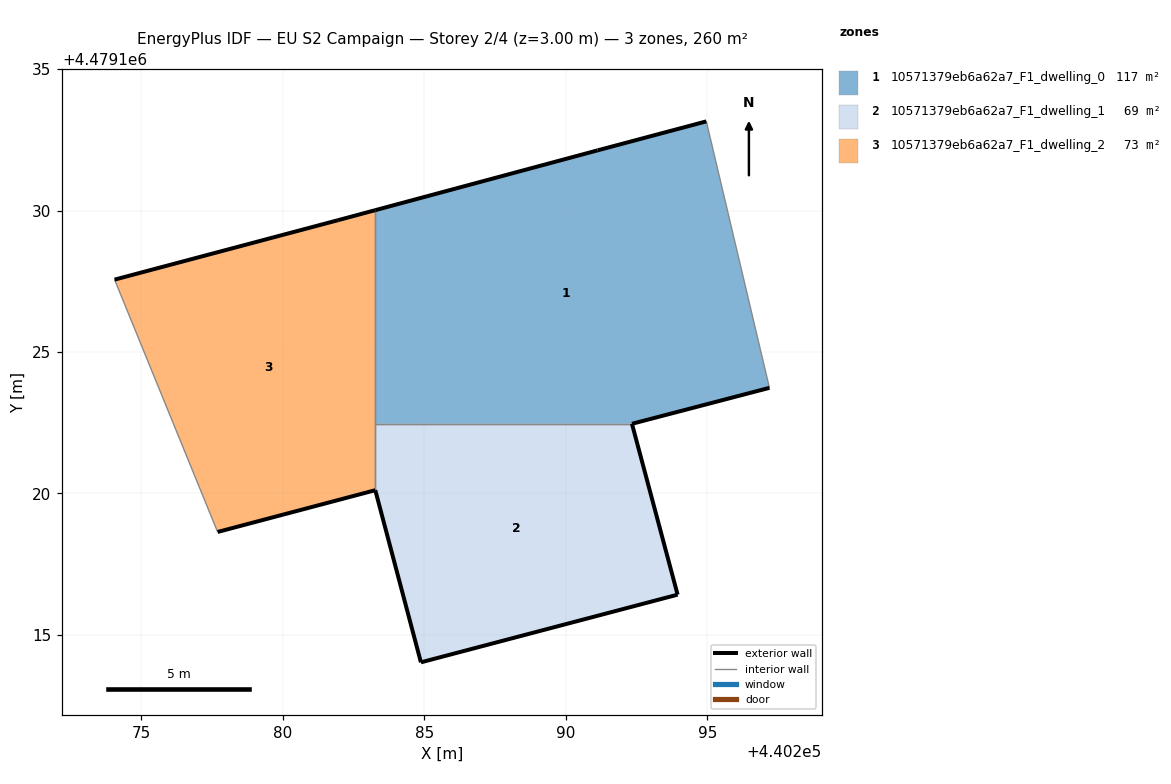
=== STOREY PLAN SPEC (per zone: floor XY polygon, exterior-wall plan segments, windows/doors) ===
zone 1: 10571379eb6a62a7_F1_dwelling_0  (117.0 m²)
  floor: (440294.97, 4479133.15) (440297.20, 4479123.73) (440292.34, 4479122.46) (440283.27, 4479122.46) (440283.27, 4479130.01) (440291.13, 4479132.13)
  exterior wall: (440292.34, 4479122.46) – (440297.20, 4479123.73)  [5.0 m]
  exterior wall: (440294.97, 4479133.15) – (440291.13, 4479132.13)  [4.0 m]
  exterior wall: (440291.13, 4479132.13) – (440283.27, 4479130.01)  [8.1 m]
  interior walls: 3
zone 2: 10571379eb6a62a7_F1_dwelling_1  (69.5 m²)
  floor: (440292.34, 4479122.46) (440293.95, 4479116.42) (440284.88, 4479114.03) (440283.27, 4479120.11) (440283.27, 4479122.46)
  exterior wall: (440283.27, 4479120.11) – (440284.88, 4479114.03)  [6.3 m]
  exterior wall: (440284.88, 4479114.03) – (440293.95, 4479116.42)  [9.4 m]
  exterior wall: (440293.95, 4479116.42) – (440292.34, 4479122.46)  [6.3 m]
  interior walls: 2
zone 3: 10571379eb6a62a7_F1_dwelling_2  (73.2 m²)
  floor: (440283.27, 4479130.01) (440283.27, 4479120.11) (440277.69, 4479118.64) (440274.05, 4479127.56) (440281.95, 4479129.66)
  exterior wall: (440277.69, 4479118.64) – (440283.27, 4479120.11)  [5.8 m]
  exterior wall: (440283.27, 4479130.01) – (440281.95, 4479129.66)  [1.4 m]
  exterior wall: (440281.95, 4479129.66) – (440274.05, 4479127.56)  [8.2 m]
  interior walls: 3

=== DERIVED (storey summary) ===
Building: EU S2 Campaign
Storey: 2 of 4  (floor level z = 3.00 m)
Storey gross floor area: 259.7 m²
Zones on this storey: 3
  - 10571379eb6a62a7_F1_dwelling_0: floor 117.0 m²; exterior wall 17.1 m (51.4 m²); WWR 0.0%
  - 10571379eb6a62a7_F1_dwelling_1: floor 69.5 m²; exterior wall 21.9 m (65.8 m²); WWR 0.0%
  - 10571379eb6a62a7_F1_dwelling_2: floor 73.2 m²; exterior wall 15.3 m (45.9 m²); WWR 0.0%
Zone adjacency (shared interzone walls):
  - 10571379eb6a62a7_F1_dwelling_0 ↔ 10571379eb6a62a7_F1_dwelling_1
  - 10571379eb6a62a7_F1_dwelling_0 ↔ 10571379eb6a62a7_F1_dwelling_2
  - 10571379eb6a62a7_F1_dwelling_1 ↔ 10571379eb6a62a7_F1_dwelling_2